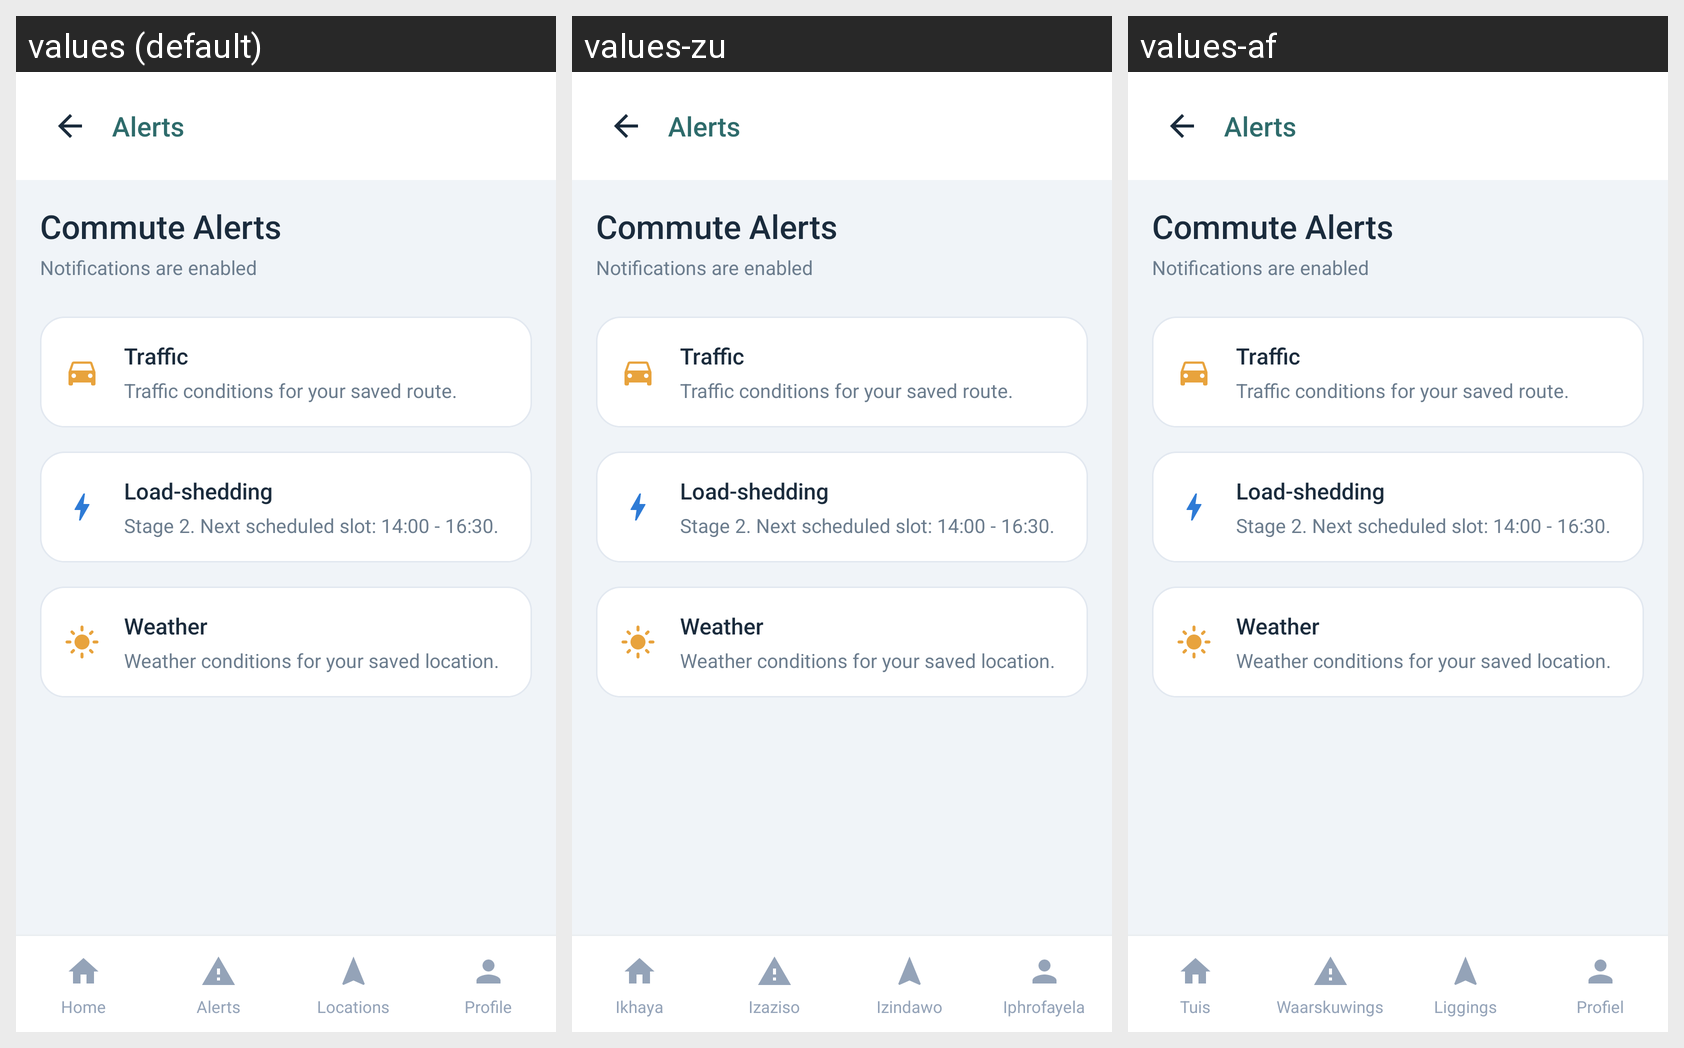

This grid shows one Android layout under several languages. Give, for every string resource on the screen, its name, the default text and each shown locale's text.
Android screen res/layout/activity_alerts.xml rendered under 3 locales, left to right: values (default), values-zu, values-af. Device: Nexus 5 (rendered at 1080×1920; each locale shown at half size, 540×960, under a caption strip naming it); theme Theme.Commute_companion_app.
Strings drawn on this screen, with the default value and each locale's value (text and hints the layout hard-codes, and strings that could not be matched under every locale, appear in the picture but are not listed):

nav_home
  values: Home
  values-zu: Ikhaya
  values-af: Tuis

nav_alerts
  values: Alerts
  values-zu: Izaziso
  values-af: Waarskuwings

nav_locations
  values: Locations
  values-zu: Izindawo
  values-af: Liggings

nav_profile
  values: Profile
  values-zu: Iphrofayela
  values-af: Profiel
